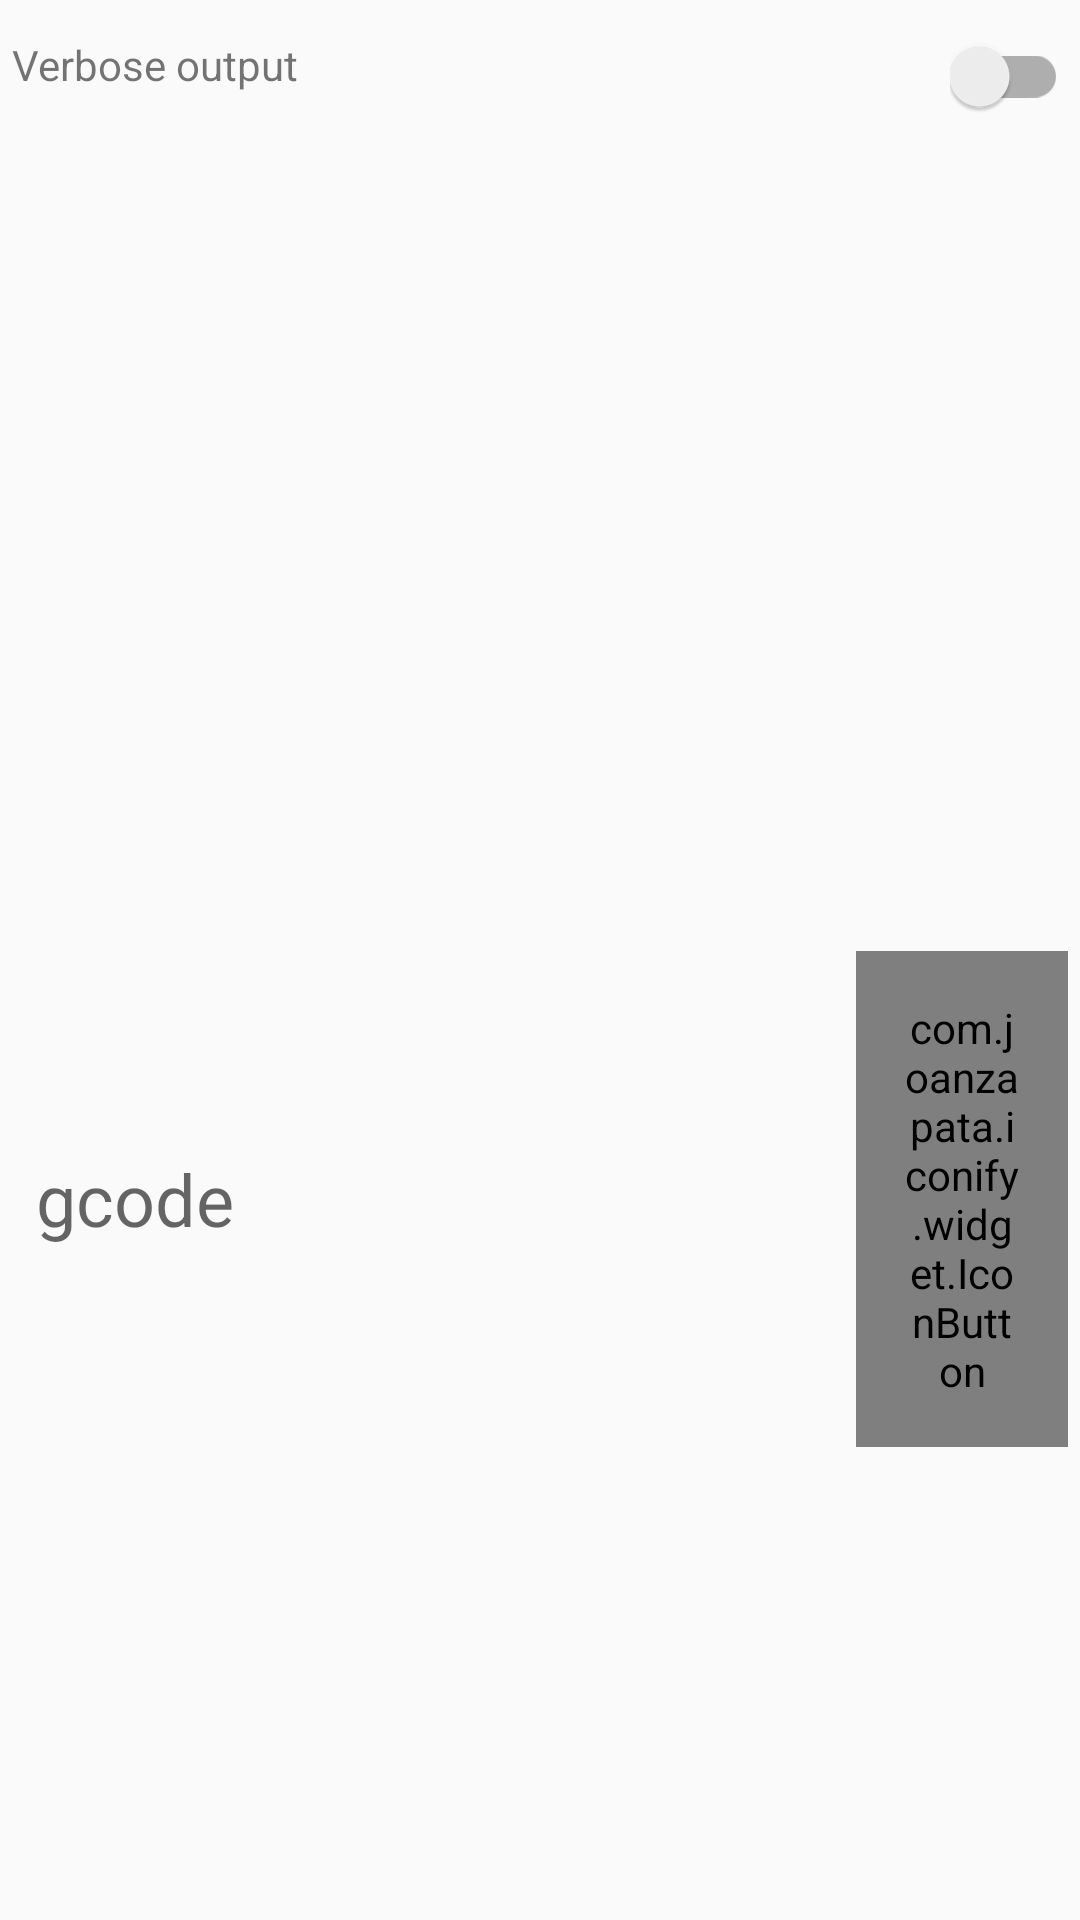

Layout XML and referenced resources for this Android screen:
<!-- AndroidManifest.xml: application theme AppTheme -->
<!-- res/layout/fragment_console_tab.xml -->
<layout xmlns:tools="http://schemas.android.com/tools"
    xmlns:android="http://schemas.android.com/apk/res/android">

    <data>
        <variable name="console" type="in.co.gorest.grblcontroller.listeners.ConsoleLoggerListener" />
        <variable name="machineStatus" type="in.co.gorest.grblcontroller.listeners.MachineStatusListener" />
    </data>

    <ScrollView
        android:id="@+id/console_scroll_view"
        android:paddingTop="4dp"
        android:fillViewport="true"
        android:layout_width="match_parent"
        android:layout_height="match_parent">

        <LinearLayout
            android:orientation="vertical"
            android:layout_width="match_parent"
            android:layout_height="wrap_content">

            <RelativeLayout
                android:paddingLeft="4dp"
                android:paddingRight="4dp"
                android:paddingTop="8dp"
                android:paddingBottom="8dp"
                android:layout_width="match_parent"
                android:layout_height="wrap_content">

                <TextView
                    android:layout_toStartOf="@+id/console_verbose_output"
                    android:layout_alignParentStart="true"
                    android:text="@string/text_verbose_output"
                    android:layout_width="wrap_content"
                    android:layout_height="wrap_content" />

                <androidx.appcompat.widget.SwitchCompat
                    android:id="@+id/console_verbose_output"
                    android:layout_width="wrap_content"
                    android:layout_height="wrap_content"
                    android:layout_alignParentEnd="true"
                    tools:ignore="TouchTargetSizeCheck" />

            </RelativeLayout>

            <RelativeLayout
                android:padding="8dp"
                android:layout_width="match_parent"
                android:layout_height="wrap_content">

                <TextView
                    android:text="@{console.messages}"
                    android:minHeight="250dp"
                    android:maxLines="16"
                    android:padding="8dp"
                    android:gravity="bottom"
                    android:id="@+id/console_logger"
                    android:scrollbars="vertical"
                    android:scrollbarStyle="insideInset"
                    android:overScrollMode="always"
                    android:fadeScrollbars="false"
                    android:textSize="12sp"
                    android:background="@drawable/rounded_border_edit_text"
                    android:layout_width="match_parent"
                    android:layout_height="wrap_content"
                    tools:ignore="SmallSp" />

            </RelativeLayout>

            <TableLayout
                android:padding="4dp"

                android:layout_width="match_parent"
                android:layout_height="wrap_content">

                <TableRow tools:ignore="UselessParent">

                    <EditText
                        android:id="@+id/command_input"
                        android:padding="8dp"
                        android:textSize="24sp"
                        android:maxLength="78"
                        android:maxLines="1"
                        android:inputType="textCapCharacters"
                        android:layout_weight="0.80"
                        android:background="@drawable/rounded_border_edit_text"
                        android:layout_width="0dp"
                        android:layout_gravity="center_vertical"
                        android:layout_height="wrap_content"
                        android:hint="gcode"
                        tools:ignore="HardcodedText,LabelFor"
                        android:autofillHints="" />

                    <com.joanzapata.iconify.widget.IconButton
                        android:text="{fa-send 24dp @color/colorAccent}"
                        android:padding="16dp"
                        android:textSize="24sp"
                        android:id="@+id/send_command"
                        android:layout_width="0dp"
                        android:layout_weight="0.20"
                        android:gravity="center"
                        android:layout_gravity="center_vertical"
                        android:layout_height="wrap_content"
                        tools:ignore="HardcodedText" />

                </TableRow>

            </TableLayout>

        </LinearLayout>

    </ScrollView>

</layout>
<!-- resources referenced by this layout -->
<resources>
  <color name="colorAccent">#ffa000</color>
  <string name="text_verbose_output">Verbose output</string>
  <style name="AppTheme" parent="Theme.AppCompat.Light.DarkActionBar">
          
          <item name="colorPrimary">@color/colorPrimary</item>
          <item name="colorPrimaryDark">@color/colorPrimaryDark</item>
          <item name="colorAccent">@color/colorAccent</item>
          <item name="android:windowFullscreen">true</item>
  		<item name="android:navigationBarColor" tools:targetApi="lollipop">@color/colorPrimaryDark</item>
      </style>
  <color name="colorPrimary">#37474f</color>
  <color name="colorPrimaryDark">#263238</color>
</resources>
